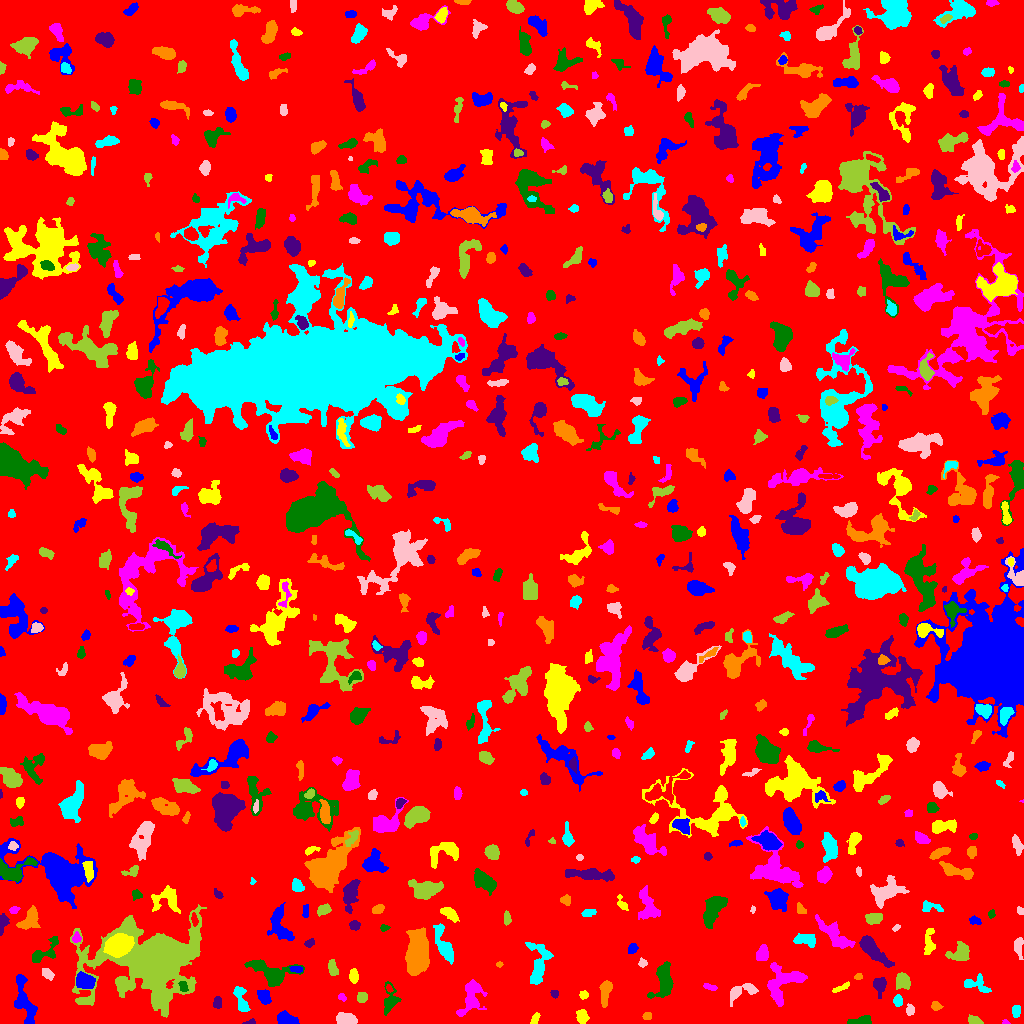

Data behind this chart, as committed beside it:
ID, X, Y, A, B, theta, total_flux, mu_max, mu_median, mu_mean, R_fwhm, R_e, R10, R90, x_start, x_end, y_start, y_end, area, greylevel
0, 517.7, 515.7, 294.6, 293.9, -0.8472, 1863060, 11.0, 2.0, 2.316, 110.7, 246.1, 95.41, 388.9, 0, 1023, 0, 1023, 804355, 2.316
1, 24.25, 22.25, 13.72, 3.998, -1.323, 1940, 8.0, 3.0, 3.681, 9.009, 7.569, 2.877, 11.58, 14, 37, 0, 49, 527, 7.681
2, 581.8, 7.761, 3.281, 2.463, -1.309, 188.0, 3.0, 1.0, 1.245, 4.146, 3.478, 1.382, 5.614, 576, 589, 0, 14, 151, 7.245
3, 1006, 1.264, 1.851, 1.161, -0.2737, 72.0, 5.0, 2.0, 2.25, 2.111, 1.693, 0.5642, 2.706, 1002, 1010, 0, 4, 32, 7.25
4, 861.3, 2.346, 5.866, 1.934, 0.1194, 567.0, 8.0, 3.5, 3.5, 5.078, 3.827, 1.493, 5.917, 847, 871, 0, 8, 162, 8.5
5, 249.1, 0.7969, 2.733, 0.8631, 0.1249, 64.0, 4.0, 1.0, 1.28, 2.585, 1.784, 0.5642, 2.821, 242, 255, 0, 5, 50, 8.28
6, 647.2, 7.536, 1.779, 1.66, 0.09381, 110.0, 5.0, 2.0, 1.642, 2.459, 2.185, 0.7979, 3.478, 642, 651, 4, 11, 67, 7.642
7, 1016, 12.42, 2.868, 1.946, 1.509, 479.0, 10.0, 4.0, 4.696, 3.989, 3.038, 1.128, 4.787, 1012, 1020, 6, 18, 102, 9.696
8, 347.3, 3.959, 4.834, 2.622, -0.233, 1158, 14.0, 5.0, 5.288, 4.754, 4.297, 1.596, 6.979, 336, 357, 0, 11, 219, 10.29
9, 974.5, 2.695, 3.461, 1.898, -0.3036, 419.0, 8.0, 3.0, 3.844, 4.146, 3.141, 1.262, 5.015, 968, 983, 0, 9, 109, 8.844
10, 811.4, 8.286, 12.69, 5.287, 0.1845, 3691, 12.0, 3.0, 4.069, 9.253, 8.349, 3.338, 14.05, 767, 834, 0, 29, 907, 9.069
11, 286.7, 4.037, 5.61, 2.782, -0.293, 629.0, 7.0, 3.0, 2.872, 4.514, 4.652, 1.693, 7.247, 277, 299, 0, 13, 219, 7.872
12, 535.1, 5.109, 2.988, 1.712, 1.124, 165.0, 5.0, 2.0, 1.988, 2.821, 2.764, 0.9772, 4.478, 530, 540, 0, 11, 83, 6.988
13, 470.7, 24.74, 9.026, 4.789, 1.198, 1193, 9.0, 2.0, 2.465, 4.297, 6.257, 2.185, 10.51, 456, 487, 7, 44, 484, 7.465
14, 390, 23.7, 7.173, 3.646, 1.464, 631.0, 6.0, 2.0, 2.363, 5.997, 4.918, 1.954, 7.838, 384, 401, 8, 42, 267, 7.363
15, 217.2, 20.48, 3.049, 2.188, 1.527, 366.0, 6.0, 4.0, 3.735, 5.015, 3.385, 1.382, 4.983, 213, 221, 15, 27, 98, 7.735
16, 936.1, 17.37, 2.175, 1.653, -0.2543, 99.0, 4.0, 1.0, 1.151, 3.038, 2.394, 0.7979, 3.868, 931, 943, 13, 22, 86, 7.151
17, 897.5, 22.6, 2.68, 2.021, -1.526, 497.0, 11.0, 5.0, 4.97, 3.568, 2.985, 1.128, 4.72, 893, 902, 17, 29, 100, 11.97
18, 909.9, 13.14, 2.375, 2.108, 1.406, 259.0, 6.0, 2.0, 2.943, 3.656, 2.706, 1.128, 4.37, 906, 914, 8, 20, 88, 7.943
19, 361.8, 26.46, 2.531, 2.406, 0.5936, 325.0, 6.0, 3.0, 3.066, 4.406, 3.141, 1.262, 4.951, 357, 367, 21, 31, 106, 8.066
20, 422.2, 15.08, 6.07, 3.617, 0.007178, 898.0, 7.0, 3.0, 3.314, 6.358, 5.171, 1.954, 7.878, 409, 434, 3, 22, 271, 8.314
21, 263.9, 26.79, 3.156, 2.343, -0.97, 528.0, 10.0, 3.0, 3.088, 3.989, 3.385, 1.262, 5.528, 257, 271, 19, 34, 171, 10.09
22, 583.7, 28.45, 2.244, 1.994, 0.09713, 215.0, 5.0, 3.0, 3.028, 3.827, 2.764, 1.128, 4.184, 579, 588, 24, 33, 71, 8.028
23, 341.8, 26.12, 1.921, 1.273, -0.6068, 65.0, 3.0, 1.0, 1.14, 2.523, 1.954, 0.7979, 3.09, 338, 346, 22, 30, 57, 7.14
24, 664.1, 40.16, 8.863, 4.425, 1.331, 1239, 9.0, 2.0, 2.597, 5.109, 6.024, 2.185, 10.46, 647, 673, 25, 62, 477, 7.597
25, 554.5, 29.54, 2.052, 1.672, -1.015, 130.0, 4.0, 2.0, 2.167, 3.656, 2.326, 0.9772, 3.613, 550, 558, 25, 33, 60, 8.167
26, 605.3, 31.74, 6.866, 2.448, 1.434, 1094, 10.0, 5.0, 4.636, 6.232, 4.983, 1.871, 7.59, 599, 612, 16, 43, 236, 8.636
27, 240.7, 25.22, 8.023, 2.658, -1.277, 531.0, 6.0, 2.0, 2.176, 5.499, 4.787, 1.784, 7.715, 233, 250, 12, 37, 244, 7.176
28, 740.9, 32.04, 8.283, 3.206, 0.2655, 719.0, 9.0, 2.0, 2.577, 3.613, 4.754, 1.693, 7.999, 730, 758, 17, 40, 279, 7.577
29, 902.8, 42.16, 3.676, 3.37, -1.087, 679.0, 7.0, 3.0, 3.129, 5.232, 4.478, 1.784, 7.069, 896, 910, 34, 51, 217, 9.129
30, 389.1, 34.94, 2.072, 1.307, -1.079, 119.0, 5.0, 3.0, 2.644, 2.877, 2.111, 0.7979, 3.241, 386, 393, 31, 39, 45, 10.64
31, 85.1, 42.18, 4.168, 3.148, -0.4191, 1489, 14.0, 5.0, 5.415, 5.726, 4.618, 1.871, 7.356, 76, 95, 35, 52, 275, 13.41
32, 841.1, 35.53, 5.326, 1.406, 0.4475, 191.0, 4.0, 2.0, 1.949, 4.618, 3.241, 1.128, 4.918, 832, 849, 31, 42, 98, 6.949
33, 710, 36.39, 3.714, 1.414, -0.2534, 143.0, 3.0, 2.0, 1.788, 4.068, 2.985, 1.128, 4.442, 703, 717, 33, 40, 80, 6.787
34, 182.9, 37.39, 3.222, 1.86, -1.294, 145.0, 5.0, 2.0, 1.667, 2.185, 2.877, 0.9772, 4.549, 178, 188, 32, 42, 87, 11.67
35, 879.4, 38.77, 3.715, 2.876, -1.504, 621.0, 10.0, 3.0, 3.218, 4.222, 3.827, 1.493, 6.308, 873, 886, 25, 46, 193, 8.218
36, 858.2, 46.89, 1.99, 1.57, 0.1623, 114.0, 4.0, 2.0, 2.235, 3.432, 2.257, 0.7979, 3.478, 854, 862, 44, 50, 51, 7.235
37, 976.1, 39.33, 7.345, 4.017, -0.2595, 535.0, 6.0, 2.0, 2.202, 5.171, 4.787, 1.784, 7.527, 964, 991, 31, 50, 243, 7.202
38, 47.17, 50.32, 3.011, 1.83, -0.7355, 148.0, 4.0, 1.0, 1.287, 3.949, 2.877, 0.9772, 4.478, 42, 54, 43, 55, 115, 8.287
39, 332.2, 56.03, 4.065, 2.032, -1.362, 344.0, 6.0, 2.0, 2.493, 4.478, 3.613, 1.382, 5.67, 328, 338, 48, 64, 138, 7.493
40, 707.5, 49.6, 1.857, 1.2, 0.0, 70.0, 3.0, 2.0, 1.628, 2.646, 1.871, 0.7979, 2.985, 703, 711, 47, 52, 43, 7.628
41, 296.2, 54.37, 2.847, 1.603, -0.1498, 161.0, 4.0, 2.0, 2.013, 4.107, 2.764, 1.128, 4.107, 289, 302, 51, 57, 80, 10.01
42, 353.6, 47.28, 3.414, 2.206, -1.488, 213.0, 4.0, 2.0, 1.746, 4.687, 3.568, 1.382, 5.557, 349, 358, 40, 55, 122, 6.746
43, 782.2, 39.84, 10.97, 7.555, 0.8648, 1923, 9.0, 3.0, 2.795, 5.89, 7.797, 2.932, 12.41, 767, 807, 17, 61, 688, 7.795
44, 270.1, 50.85, 11.79, 5.435, -0.3526, 1934, 12.0, 3.0, 3.223, 5.614, 6.864, 2.459, 11.47, 244, 304, 37, 64, 600, 8.223
45, 871.5, 74.78, 10.13, 3.027, -0.7911, 1785, 12.0, 3.0, 3.872, 5.726, 5.557, 2.185, 9.966, 859, 894, 56, 88, 461, 8.872
46, 499.4, 59.08, 1.619, 1.312, 0.00677, 96.0, 5.0, 2.0, 2.595, 2.394, 1.871, 0.5642, 2.932, 496, 503, 56, 62, 37, 7.595
47, 538.8, 60.96, 12.12, 5.108, 1.484, 1965, 8.0, 4.0, 3.838, 9.624, 7.569, 3.038, 11.35, 525, 553, 39, 81, 512, 7.838
48, 642.5, 60.45, 2.107, 1.946, -0.7039, 151.0, 4.0, 2.0, 2.221, 3.868, 2.585, 0.9772, 3.909, 638, 647, 56, 66, 68, 7.221
49, 960.1, 70.16, 5.378, 4.424, 0.4767, 775.0, 6.0, 2.0, 2.583, 6.652, 5.14, 2.034, 8.156, 945, 969, 63, 82, 300, 7.583
50, 464.5, 68.9, 2.833, 1.286, 1.474, 97.0, 4.0, 2.0, 1.702, 3.29, 2.459, 0.7979, 3.7, 462, 467, 64, 74, 57, 6.702
51, 632.3, 75.18, 2.512, 2.113, 1.01, 461.0, 10.0, 5.0, 4.957, 3.909, 2.932, 1.128, 4.618, 628, 638, 70, 80, 93, 8.957
52, 117.5, 78.03, 5.455, 4.39, 0.386, 10589, 59.0, 14.0, 19.01, 6.747, 6.05, 2.394, 10.22, 103, 134, 66, 90, 557, 31.01
53, 762.4, 69.47, 3.745, 2.753, 1.232, 709.0, 8.0, 4.0, 4.006, 5.698, 4.107, 1.596, 6.232, 756, 768, 63, 79, 177, 10.01
54, 44.36, 71.05, 9.522, 3.706, 0.66, 765.0, 7.0, 2.0, 2.62, 4.951, 5.078, 1.871, 8.176, 32, 58, 61, 87, 292, 7.62
55, 309.5, 79.85, 2.348, 1.645, 0.4052, 116.0, 5.0, 1.0, 1.547, 2.257, 2.326, 0.7979, 3.909, 304, 314, 76, 85, 75, 8.547
56, 417.4, 69.05, 9.78, 4.877, 1.424, 6012, 17.0, 6.0, 6.478, 10.19, 8.722, 3.478, 13.63, 405, 429, 48, 96, 928, 11.48
57, 805.1, 83.8, 5.402, 2.512, -0.1624, 834.0, 8.0, 3.0, 3.61, 5.726, 4.514, 1.784, 7.225, 793, 815, 76, 90, 231, 8.61
58, 1018, 77.11, 4.715, 2.004, -1.536, 378.0, 6.0, 2.0, 2.439, 4.442, 3.613, 1.493, 5.997, 1014, 1023, 64, 86, 155, 7.439
59, 155.2, 63.31, 18.54, 12.91, 0.1572, 88674, 139.0, 5.0, 16.22, 10.79, 12.7, 4.72, 29.3, 70, 206, 6, 119, 5466, 20.22
... 661 more rows
